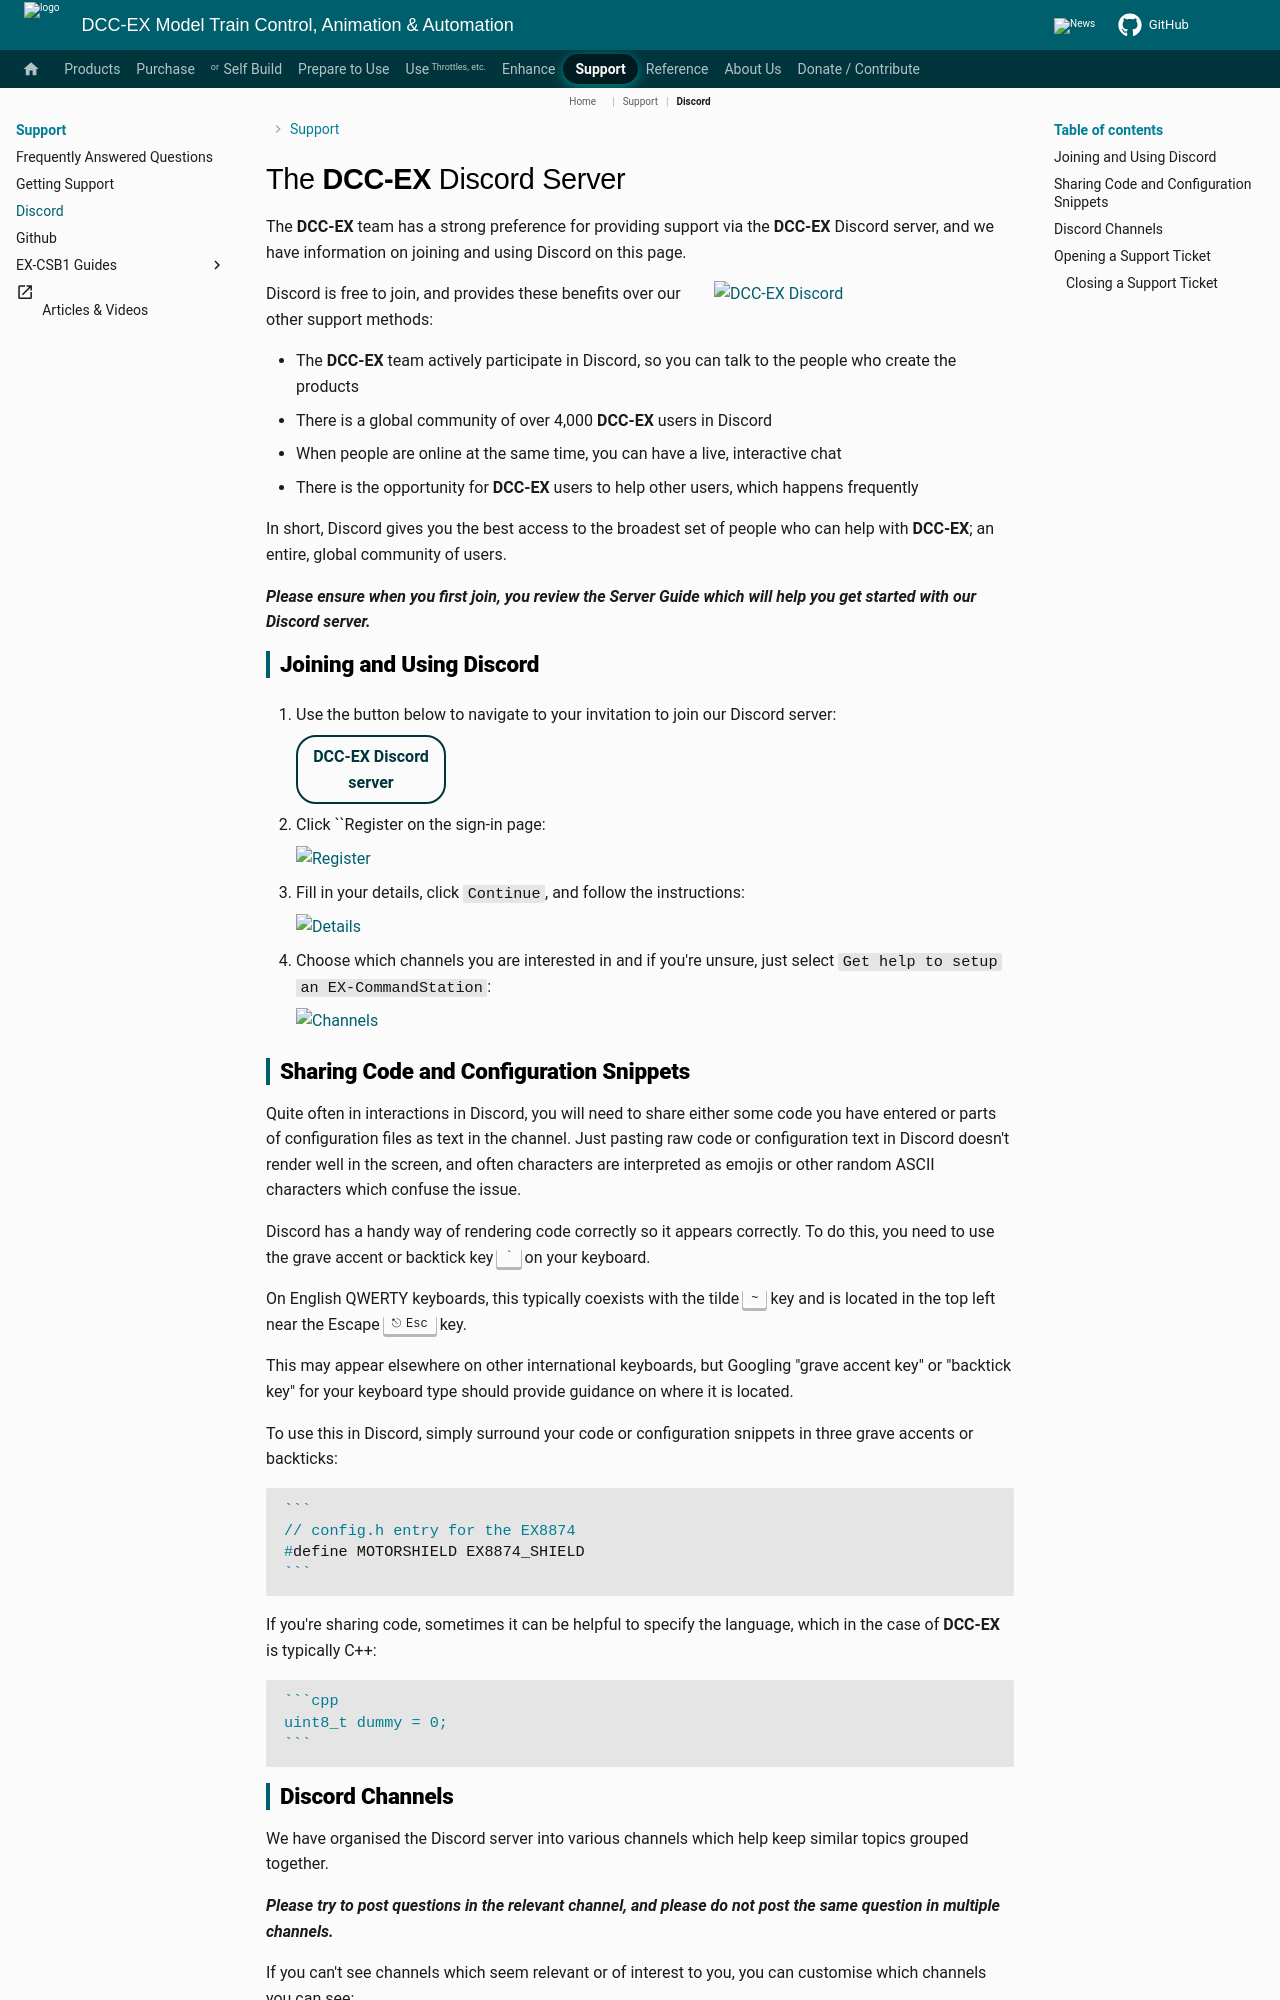

repository: DCC-EX/mkdocs-test · page: nodes/support/discord/index.html · generator: mkdocs

# The **DCC-EX** Discord Server

The **DCC-EX** team has a strong preference for providing support via the **DCC-EX** Discord server, and we have information on joining and using Discord on this page.

![DCC-EX Discord](/_static/images/discord/dcc-ex-discord.png){ align=right width=300px }

Discord is free to join, and provides these benefits over our other support methods:

- The **DCC-EX** team actively participate in Discord, so you can talk to the people who create the products
- There is a global community of over 4,000 **DCC-EX** users in Discord
- When people are online at the same time, you can have a live, interactive chat
- There is the opportunity for **DCC-EX** users to help other users, which happens frequently

In short, Discord gives you the best access to the broadest set of people who can help with **DCC-EX**; an entire, global community of users.

***Please ensure when you first join, you review the Server Guide which will help you get started with our Discord server.***

## Joining and Using Discord

1. Use the button below to navigate to your invitation to join our Discord server:

    [DCC-EX Discord server](https://discord.gg/y2sB4Fp){ .md-button }

2. Click ``Register on the sign-in page:

    ![Register](/_static/images/discord/discord-sign-in.png){ width=400px }

3. Fill in your details, click ``Continue``, and follow the instructions:

    ![Details](/_static/images/discord/discord-register.png){ width=400px }

4. Choose which channels you are interested in and if you're unsure, just select ``Get help to setup an EX-CommandStation``:

    ![Channels](/_static/images/discord/discord-customise.png){ width=600px }

## Sharing Code and Configuration Snippets

Quite often in interactions in Discord, you will need to share either some code you have entered or parts of configuration files as text in the channel. Just pasting raw code or configuration text in Discord doesn't render well in the screen, and often characters are interpreted as emojis or other random ASCII characters which confuse the issue.

Discord has a handy way of rendering code correctly so it appears correctly. To do this, you need to use the grave accent or backtick key  ++grave++ on your keyboard.

On English QWERTY keyboards, this typically coexists with the tilde ++tilde++ key and is located in the top left near the Escape ++esc++ key.

This may appear elsewhere on other international keyboards, but Googling "grave accent key" or "backtick key" for your keyboard type should provide guidance on where it is located.

To use this in Discord, simply surround your code or configuration snippets in three grave accents or backticks:

````console
```
// config.h entry for the EX8874
#define MOTORSHIELD EX8874_SHIELD
```
````

If you're sharing code, sometimes it can be helpful to specify the language, which in the case of **DCC-EX** is typically C++:

````console
```cpp
uint8_t dummy = 0;
```
````
